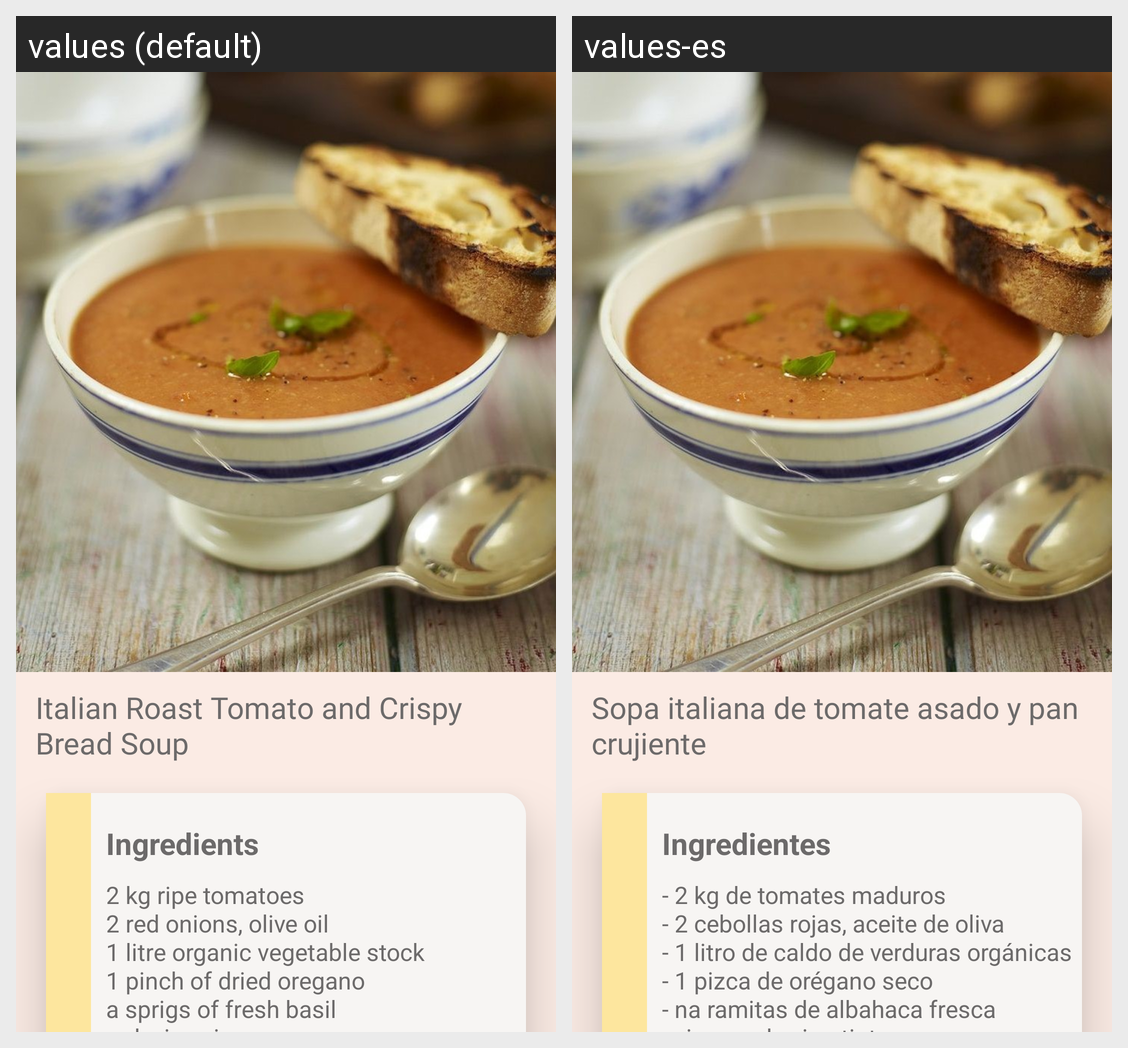

The same Android screen rendered under two of its app's locales, left to right. List the strings drawn on it with the default value and each locale's translation.
Android screen res/layout/activity_tomato_soup.xml rendered under 2 locales, left to right: values (default), values-es. Device: Nexus 5 (rendered at 1080×1920; each locale shown at half size, 540×960, under a caption strip naming it); theme AppTheme.
Strings drawn on this screen, with the default value and each locale's value (text and hints the layout hard-codes, and strings that could not be matched under every locale, appear in the picture but are not listed):

tomato
  values: Italian Roast Tomato and Crispy Bread Soup
  values-es: Sopa italiana de tomate asado y pan crujiente

ingredients
  values: Ingredients
  values-es: Ingredientes

ingr_tomato_soup
  values: 2 kg ripe tomatoes
      2 red onions, olive oil
      1 litre organic vegetable stock
      1 pinch of dried oregano
      a sprigs of fresh basil
      red wine vinegar
      extra virgin olive oil
      1 x 280g ciabatta loaf
  values-es: - 2 kg de tomates maduros 
      - 2 cebollas rojas, aceite de oliva
      - 1 litro de caldo de verduras orgánicas
      - 1 pizca de orégano seco 
      - na ramitas de albahaca fresca
      - vinagre de vino tinto
      - extra aceite de oliva virgen
      - 1 x 280 g de pan ciabatta
